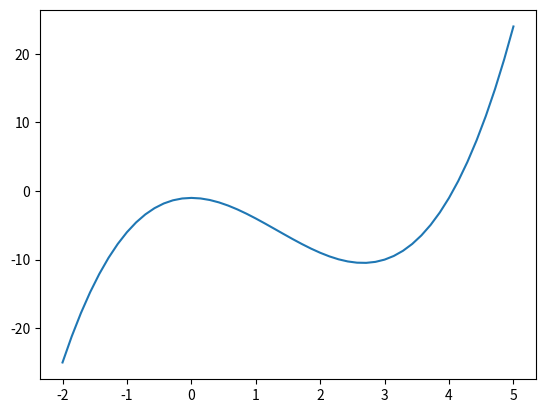

The matplotlib source for this figure:
import matplotlib.pyplot as plt
import numpy as np


def f(x):
    return x**3-4*x**2-1


y = np.linspace(-2,5)  # טווח להדפסה
plt.plot(y, f(y))
plt.show()
